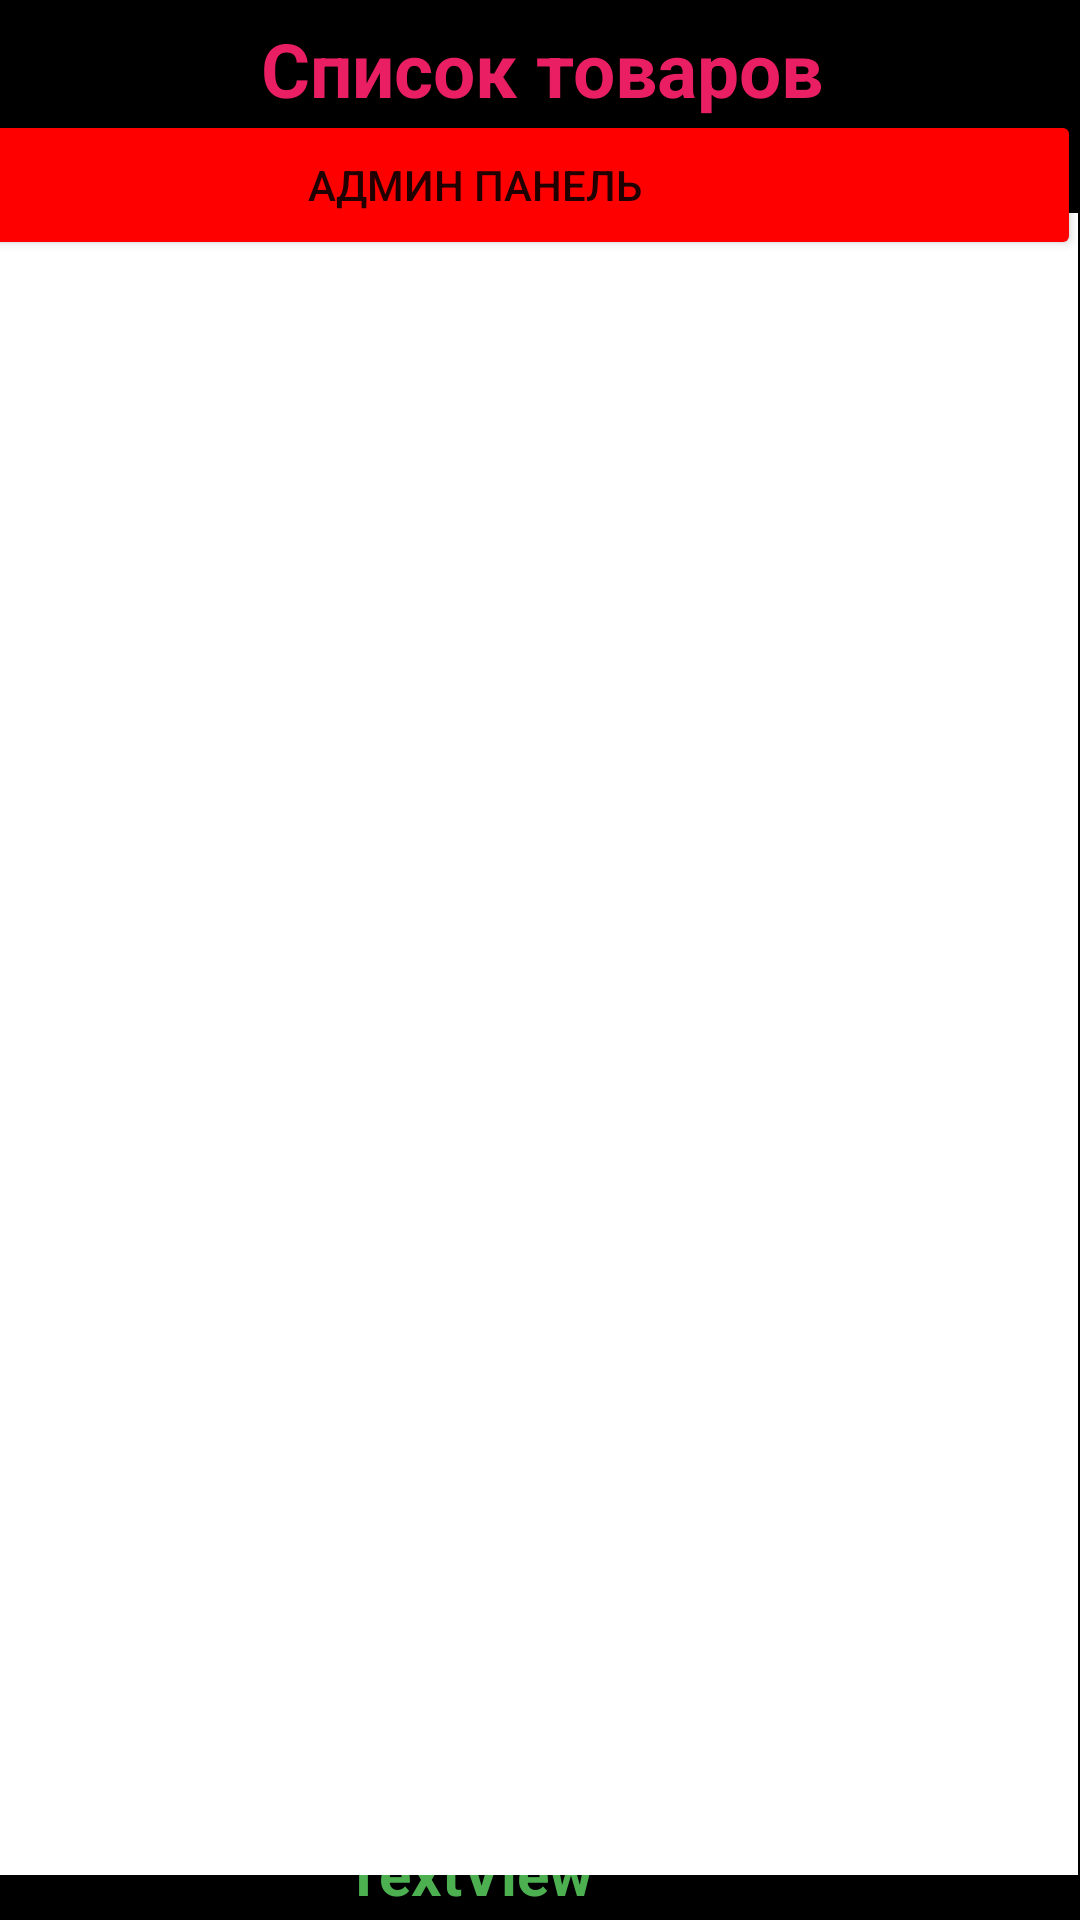

This screen was rendered from an Android layout file. Write that file and the resources it references.
<!-- AndroidManifest.xml: application theme Theme.Practice -->
<!-- res/layout/activity_prechange.xml -->
<?xml version="1.0" encoding="utf-8"?>
<androidx.constraintlayout.widget.ConstraintLayout xmlns:android="http://schemas.android.com/apk/res/android"
    xmlns:app="http://schemas.android.com/apk/res-auto"
    xmlns:tools="http://schemas.android.com/tools"
    android:layout_width="match_parent"
    android:layout_height="match_parent"
    android:background="#000000"
    tools:context=".PrechangeActivity">

    <TextView
        android:id="@+id/countl"
        android:layout_width="408dp"
        android:layout_height="23dp"
        android:gravity="center"
        android:text="TextView"
        android:textColor="#4CAF50"
        android:textSize="20sp"
        android:textStyle="bold"
        app:layout_constraintBottom_toBottomOf="parent"
        app:layout_constraintEnd_toEndOf="parent"
        app:layout_constraintHorizontal_bias="1.0"
        app:layout_constraintStart_toStartOf="parent"
        app:layout_constraintTop_toTopOf="parent"
        app:layout_constraintVertical_bias="0.99" />

    <ListView
        android:id="@+id/tovarList"
        android:layout_width="407dp"
        android:layout_height="554dp"
        android:layout_marginStart="1dp"
        android:layout_marginTop="1dp"
        android:layout_marginEnd="1dp"
        android:layout_marginBottom="1dp"
        android:background="#FFFFFF"
        app:layout_constraintBottom_toBottomOf="parent"
        app:layout_constraintEnd_toEndOf="parent"
        app:layout_constraintHorizontal_bias="1.0"
        app:layout_constraintStart_toStartOf="parent"
        app:layout_constraintTop_toTopOf="parent"
        app:layout_constraintVertical_bias="0.834">


    </ListView>

    <TextView
        android:id="@+id/textView18"
        android:layout_width="394dp"
        android:layout_height="40dp"
        android:gravity="center"
        android:text="Список товаров"
        android:textColor="#E91E63"
        android:textSize="25sp"
        android:textStyle="bold"

        app:layout_constraintBottom_toBottomOf="parent"
        app:layout_constraintEnd_toEndOf="parent"
        app:layout_constraintStart_toStartOf="parent"
        app:layout_constraintTop_toTopOf="parent"
        app:layout_constraintVertical_bias="0.005" />

    <Button
        android:id="@+id/button14"
        android:layout_width="404dp"
        android:layout_height="50dp"
        android:backgroundTint="#FF0000"
        android:text="Админ панель"
        android:onClick="BackToAdm"
        app:layout_constraintBottom_toBottomOf="@+id/countl"
        app:layout_constraintEnd_toEndOf="parent"
        app:layout_constraintHorizontal_bias="1.0"
        app:layout_constraintStart_toStartOf="parent"
        app:layout_constraintTop_toTopOf="parent"
        app:layout_constraintVertical_bias="0.063" />
</androidx.constraintlayout.widget.ConstraintLayout>
<!-- resources referenced by this layout -->
<resources>
  <style name="Theme.Practice" parent="Theme.MaterialComponents.DayNight.NoActionBar">
          
          <item name="colorPrimary">@color/purple_500</item>
          <item name="colorPrimaryVariant">@color/purple_700</item>
          <item name="colorOnPrimary">@color/white</item>
          
          <item name="colorSecondary">@color/teal_200</item>
          <item name="colorSecondaryVariant">@color/teal_700</item>
          <item name="colorOnSecondary">@color/black</item>
          
          <item name="android:statusBarColor" tools:targetApi="l">?attr/colorPrimaryVariant</item>
          
      </style>
  <!-- not gathered from this repository: default colours our renderer supplied (Android Studio template values) -->
  <color name="purple_500">#FF6200EE</color>
  <color name="purple_700">#FF3700B3</color>
  <color name="teal_200">#FF03DAC5</color>
  <color name="teal_700">#FF018786</color>
  <color name="black">#FF000000</color>
  <color name="white">#FFFFFFFF</color>
</resources>
